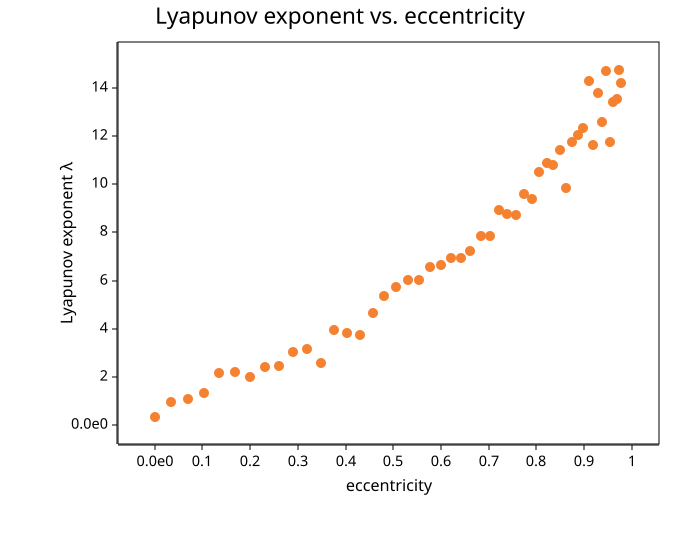

Data behind this chart, as committed beside it:
vy, eccentricity, lyapunov
9.000000000000e-1, 9.780574325775e-1, 1.420051968004e1
1.009860924636e0, 9.741542678173e-1, 1.472647674776e1
1.119721849273e0, 9.682817950353e-1, 1.354182202481e1
1.229582773909e0, 9.609581980898e-1, 1.339813484318e1
1.339443698545e0, 9.545275668907e-1, 1.174356546769e1
1.449304623182e0, 9.467864933471e-1, 1.468236999962e1
1.559165547818e0, 9.384226537816e-1, 1.257303831130e1
1.669026472454e0, 9.294525382072e-1, 1.379052178456e1
1.778887397091e0, 9.199779490283e-1, 1.161123017911e1
1.888748321727e0, 9.095068415337e-1, 1.429355160633e1
1.998609246363e0, 8.988043004547e-1, 1.234227579166e1
2.108470170999e0, 8.873967195640e-1, 1.202101789123e1
2.218331095636e0, 8.754246006517e-1, 1.175439794702e1
2.328192020272e0, 8.622955456037e-1, 9.860080463152e0
2.438052944908e0, 8.494130365723e-1, 1.140923776772e1
2.547913869545e0, 8.355785354339e-1, 1.080740042573e1
2.657774794181e0, 8.216586965987e-1, 1.087166969340e1
2.767635718817e0, 8.058968105334e-1, 1.050996664848e1
2.877496643454e0, 7.902735670400e-1, 9.381658153441e0
2.987357568090e0, 7.742407648710e-1, 9.576848692830e0
3.097218492726e0, 7.568894341458e-1, 8.712254259884e0
3.207079417363e0, 7.394822223581e-1, 8.773650644832e0
3.316940341999e0, 7.221075959897e-1, 8.927247414382e0
3.426801266635e0, 7.024653553337e-1, 7.856414820412e0
3.536662191272e0, 6.832261798774e-1, 7.831590173570e0
3.646523115908e0, 6.614114058054e-1, 7.218765849695e0
3.756384040544e0, 6.425611586925e-1, 6.927466309786e0
3.866244965181e0, 6.217923110230e-1, 6.924418914088e0
3.976105889817e0, 5.994064637091e-1, 6.631430595506e0
4.085966814453e0, 5.772164009446e-1, 6.578739397653e0
4.195827739090e0, 5.534384973789e-1, 6.039948873701e0
4.305688663726e0, 5.304368820076e-1, 6.019650222936e0
4.415549588362e0, 5.054628498983e-1, 5.751050241672e0
4.525410512998e0, 4.812363567085e-1, 5.341629153316e0
4.635271437635e0, 4.567787000923e-1, 4.646491867398e0
4.745132362271e0, 4.295902193199e-1, 3.723317593192e0
4.854993286907e0, 4.036567194141e-1, 3.808965026872e0
4.964854211544e0, 3.754994342058e-1, 3.965577639086e0
5.074715136180e0, 3.482601569697e-1, 2.575073147682e0
5.184576060816e0, 3.189749054398e-1, 3.160134204931e0
5.294436985453e0, 2.905064971426e-1, 3.025586266639e0
5.404297910089e0, 2.600259866252e-1, 2.455343826233e0
5.514158834725e0, 2.303138285701e-1, 2.425278517821e0
5.624019759362e0, 1.986541530548e-1, 1.991030435845e0
5.733880683998e0, 1.676104884914e-1, 2.188558581859e0
5.843741608634e0, 1.348572708613e-1, 2.158481448717e0
5.953602533271e0, 1.023864767797e-1, 1.325098409308e0
6.063463457907e0, 6.863682023712e-2, 1.096544148242e0
6.173324382543e0, 3.472862991537e-2, 9.493040250602e-1
6.283185307180e0, 0.000000000000e0, 3.508613922187e-1
